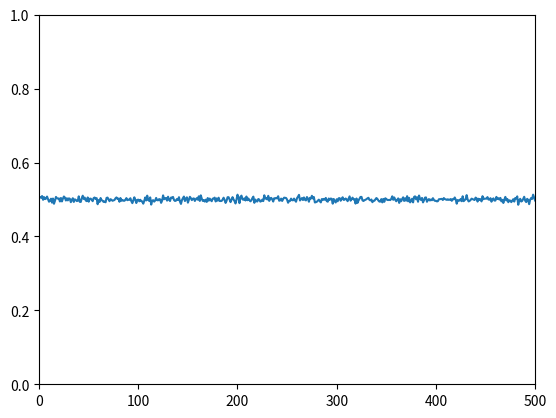

This chart was generated by the following Python code:
#This is an app to record and display data surrounding a fair coin toss.
import random
import numpy
import matplotlib.pyplot as plt


def flip_coin(n):
	coin_outcomes = [0,1]
	record_outcome = []
	for i in range(n):
		record_outcome.append(random.choice(coin_outcomes))		
	return record_outcome


def flip_distribution(x, n, flip_coin):
        results = []
        for i in range(x):
                avg = (sum(flip_coin(n))/ float(n))
                results.append(avg)
        return results

def x_axis(x):
        x_values = []
        for i in range(x):
                x_values.append(1+i)
                
        return x_values

plt.axis([0, 500, 0, 1])
plt.plot(x_axis(500), flip_distribution(500, 10000, flip_coin))
plt.show()

plt.hist(flip_distribution(500, 10000, flip_coin), bins=3)
plt.show()